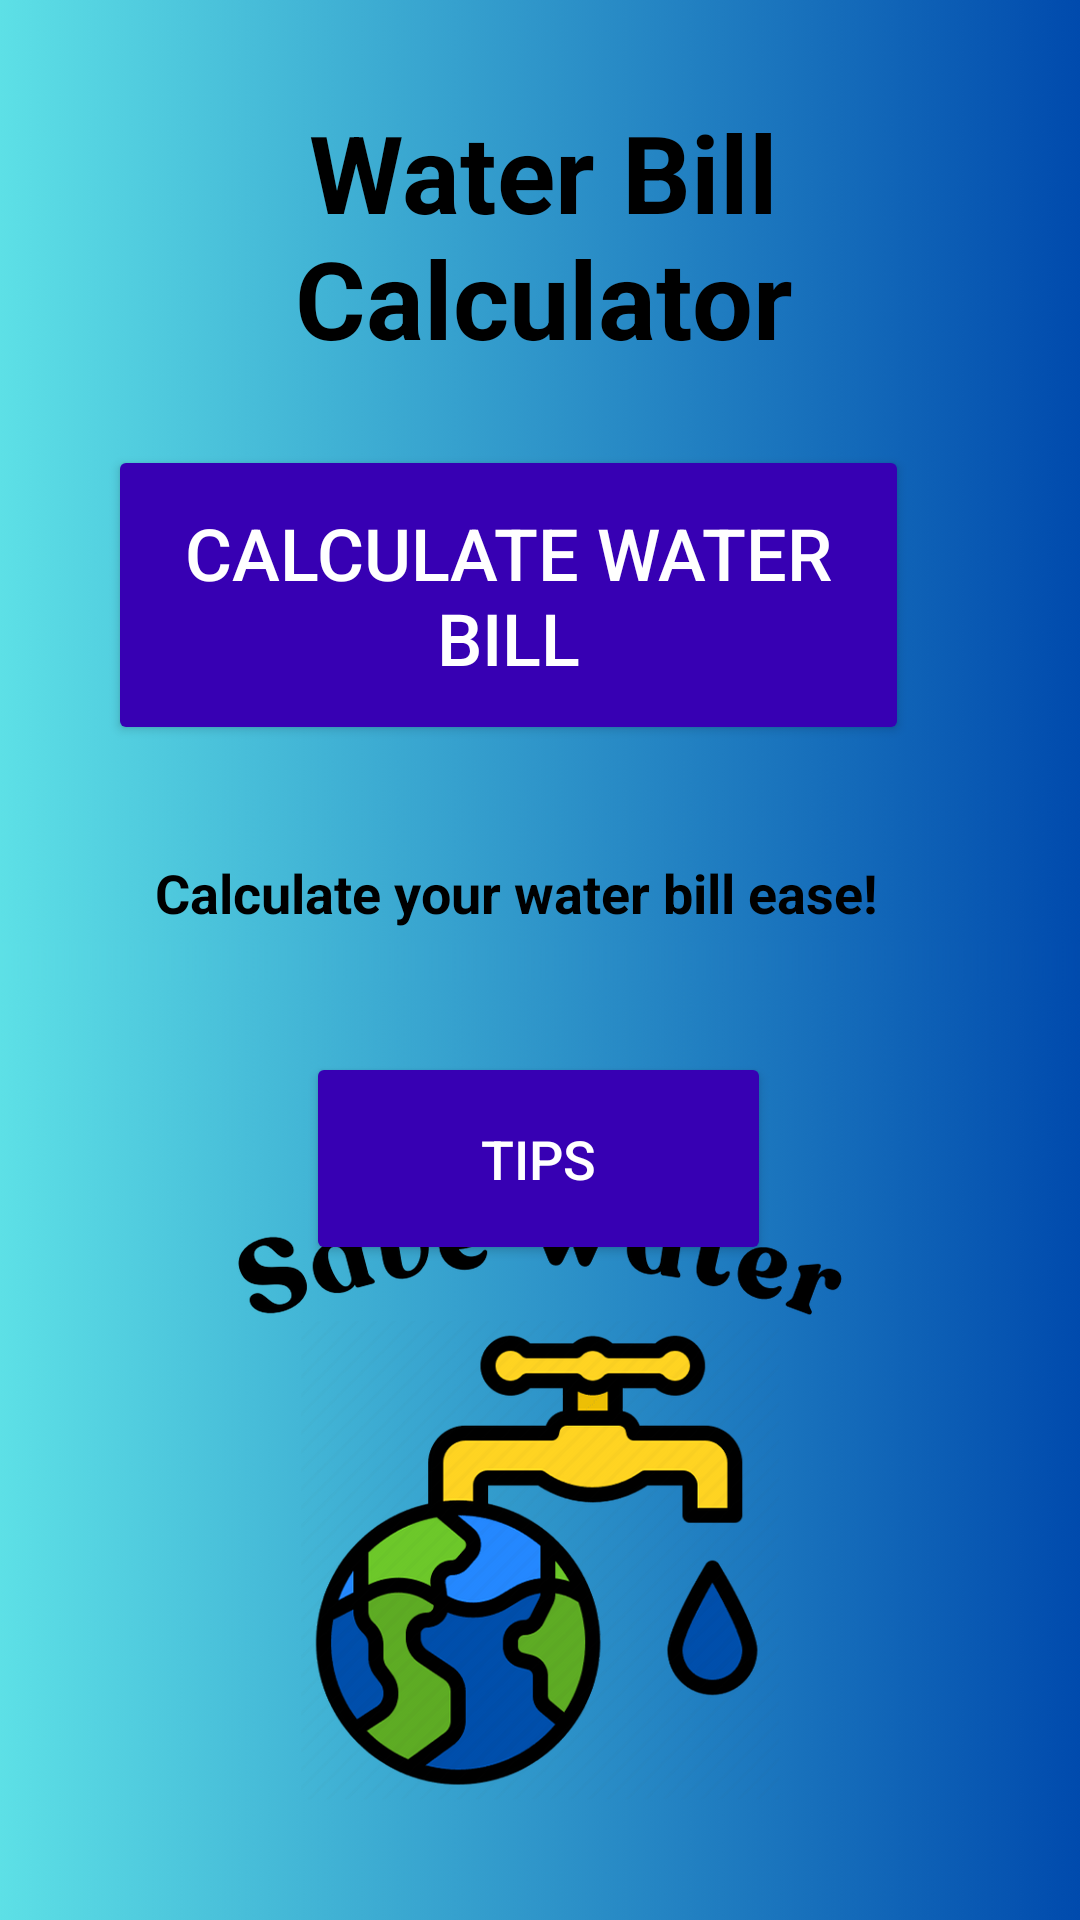

This screen was rendered from an Android layout file. Write that file and the resources it references.
<!-- AndroidManifest.xml: application theme Theme.WaterBillCalculator -->
<!-- res/layout/water_home.xml -->
<?xml version="1.0" encoding="utf-8"?>
<RelativeLayout xmlns:android="http://schemas.android.com/apk/res/android"
    android:layout_width="match_parent"
    android:layout_height="match_parent"
    android:backgroundTint="#4527A0">

    

    

    

    

    

    <ImageView
        android:id="@+id/background_image"
        android:layout_width="match_parent"
        android:layout_height="match_parent"
        android:scaleType="centerCrop"
        android:src="@drawable/home" />

    <Button
        android:id="@+id/tips"
        android:layout_width="wrap_content"
        android:layout_height="71dp"
        android:layout_below="@+id/app_description"
        android:layout_alignParentStart="true"
        android:layout_alignParentEnd="true"
        android:layout_marginStart="102dp"
        android:layout_marginTop="41dp"
        android:layout_marginEnd="103dp"
        android:backgroundTint="@color/purple_700"
        android:text="@string/tips"
        android:textColor="#FFFFFF"
        android:textSize="18sp" />

    <TextView
        android:id="@+id/app_title"
        android:layout_width="wrap_content"
        android:layout_height="wrap_content"
        android:layout_alignParentStart="true"
        android:layout_alignParentTop="true"
        android:layout_alignParentEnd="true"
        android:layout_marginStart="33dp"
        android:layout_marginTop="33dp"
        android:layout_marginEnd="31dp"
        android:text="@string/water_bill_calculator"
        android:textAlignment="center"
        android:textColor="#000000"
        android:textSize="36sp"
        android:textStyle="bold" />

    <Button
        android:id="@+id/calculate_button"
        android:layout_width="300dp"
        android:layout_height="100dp"
        android:layout_below="@+id/app_title"
        android:layout_alignParentStart="true"
        android:layout_alignParentEnd="true"
        android:layout_marginStart="36dp"
        android:layout_marginTop="25dp"
        android:layout_marginEnd="57dp"
        android:backgroundTint="@color/purple_700"
        android:text="@string/calculate_water_bill"
        android:textColor="#FFFFFF"
        android:textSize="24sp" />

    <TextView
        android:id="@+id/app_description"
        android:layout_width="wrap_content"
        android:layout_height="wrap_content"
        android:layout_below="@+id/calculate_button"
        android:layout_alignParentStart="true"
        android:layout_alignParentEnd="true"
        android:layout_marginStart="-3dp"
        android:layout_marginTop="37dp"
        android:layout_marginEnd="13dp"
        android:text="@string/calculate_your_water_bill_ease"
        android:textAlignment="center"
        android:textColor="#000000"
        android:textSize="18sp"
        android:textStyle="bold" />

</RelativeLayout>
<!-- resources referenced by this layout -->
<resources>
  <color name="purple_700">#FF3700B3</color>
  <!-- drawable home: png bitmap (drawable, 1028313 bytes) -->
  <string name="calculate_water_bill">Calculate Water Bill</string>
  <string name="calculate_your_water_bill_ease">Calculate your water bill ease!</string>
  <string name="tips">Tips</string>
  <string name="water_bill_calculator">Water Bill Calculator</string>
  <style name="Theme.WaterBillCalculator" parent="Base.Theme.WaterBillCalculator" />
  <style name="Base.Theme.WaterBillCalculator" parent="Theme.Material3.DayNight.NoActionBar">
          
          
      </style>
</resources>
